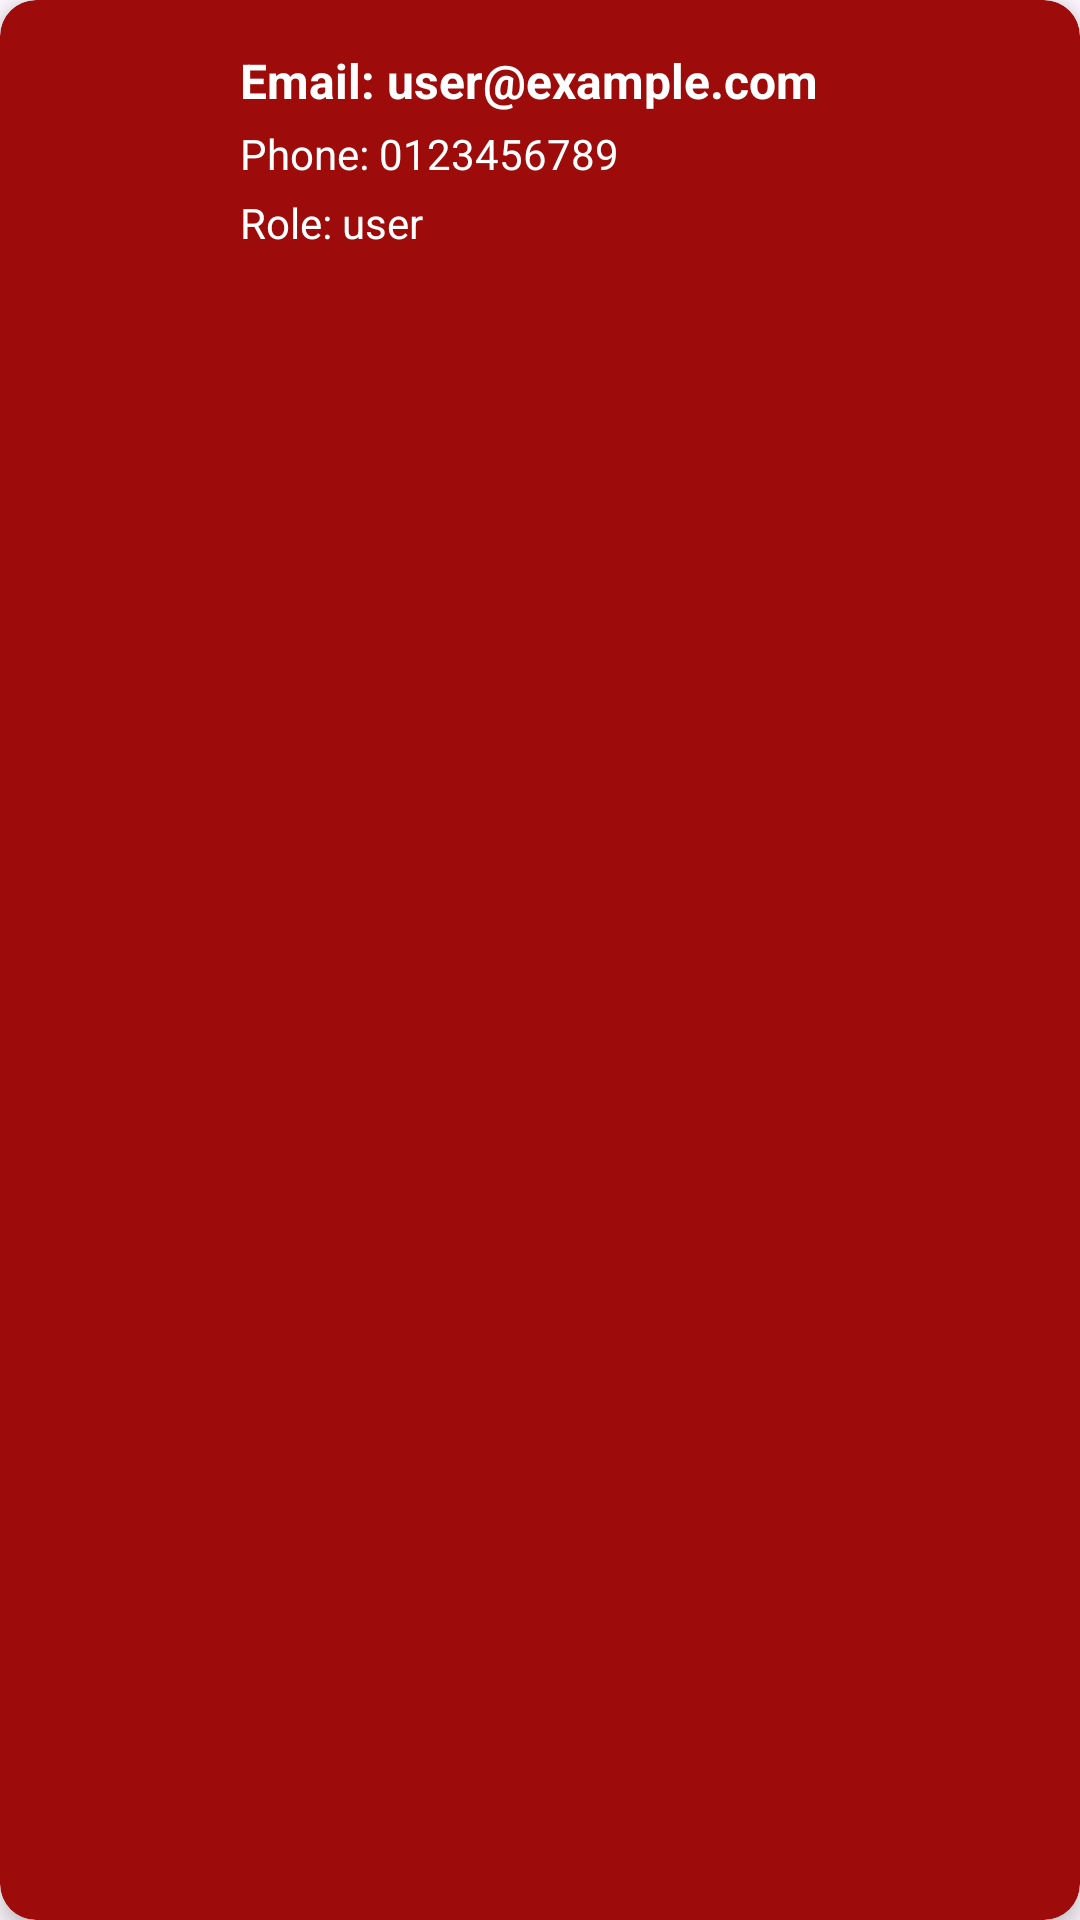

Here is an Android app screen rendered from its layout file. Give the layout XML and the strings, colors and styles it references.
<!-- AndroidManifest.xml: application theme Theme.BookMovieTicketsADRS -->
<!-- res/layout/card_item_user.xml -->
<?xml version="1.0" encoding="utf-8"?>
<androidx.cardview.widget.CardView xmlns:android="http://schemas.android.com/apk/res/android"
    xmlns:app="http://schemas.android.com/apk/res-auto"
    android:layout_width="match_parent"
    android:layout_height="wrap_content"
    android:layout_marginTop="8dp"
    android:layout_marginBottom="8dp"
    android:layout_marginStart="8dp"
    android:layout_marginEnd="8dp"
    app:cardBackgroundColor="@color/red"
    app:cardCornerRadius="12dp"
    app:cardElevation="4dp">

    <LinearLayout
        android:layout_width="match_parent"
        android:layout_height="wrap_content"
        android:orientation="horizontal" android:padding="16dp"
        android:gravity="center_vertical"> <ImageView
        android:id="@+id/ivUserAvatar"
        android:layout_width="48dp" android:layout_height="48dp"
        android:scaleType="centerCrop"
        android:src="@drawable/user" android:layout_marginEnd="16dp"/>

        <LinearLayout
            android:layout_width="0dp"
            android:layout_height="wrap_content"
            android:layout_weight="1"
            android:orientation="vertical">

            <TextView
                android:id="@+id/tvUserEmail"
                android:layout_width="match_parent"
                android:layout_height="wrap_content"
                android:text="Email: user@example.com"
                android:textColor="@color/white"
                android:textSize="16sp"
                android:textStyle="bold"
                android:layout_marginBottom="4dp"/>

            <TextView
                android:id="@+id/tvUserPhone"
                android:layout_width="match_parent"
                android:layout_height="wrap_content"
                android:text="Phone: 0123456789"
                android:textColor="@color/white"
                android:textSize="14sp"
                android:layout_marginBottom="4dp"/>

            <TextView
                android:id="@+id/tvUserRole"
                android:layout_width="match_parent"
                android:layout_height="wrap_content"
                android:text="Role: user"
                android:textColor="@color/white"
                android:textSize="14sp"/>
        </LinearLayout>
    </LinearLayout>
</androidx.cardview.widget.CardView>
<!-- resources referenced by this layout -->
<resources>
  <color name="red">#9E0B0B</color>
  <color name="white">#FFFFFFFF</color>
  <style name="Theme.BookMovieTicketsADRS" parent="Base.Theme.BookMovieTicketsADRS" />
  <style name="Base.Theme.BookMovieTicketsADRS" parent="Theme.Material3.DayNight.NoActionBar">
          
          
      </style>
</resources>
